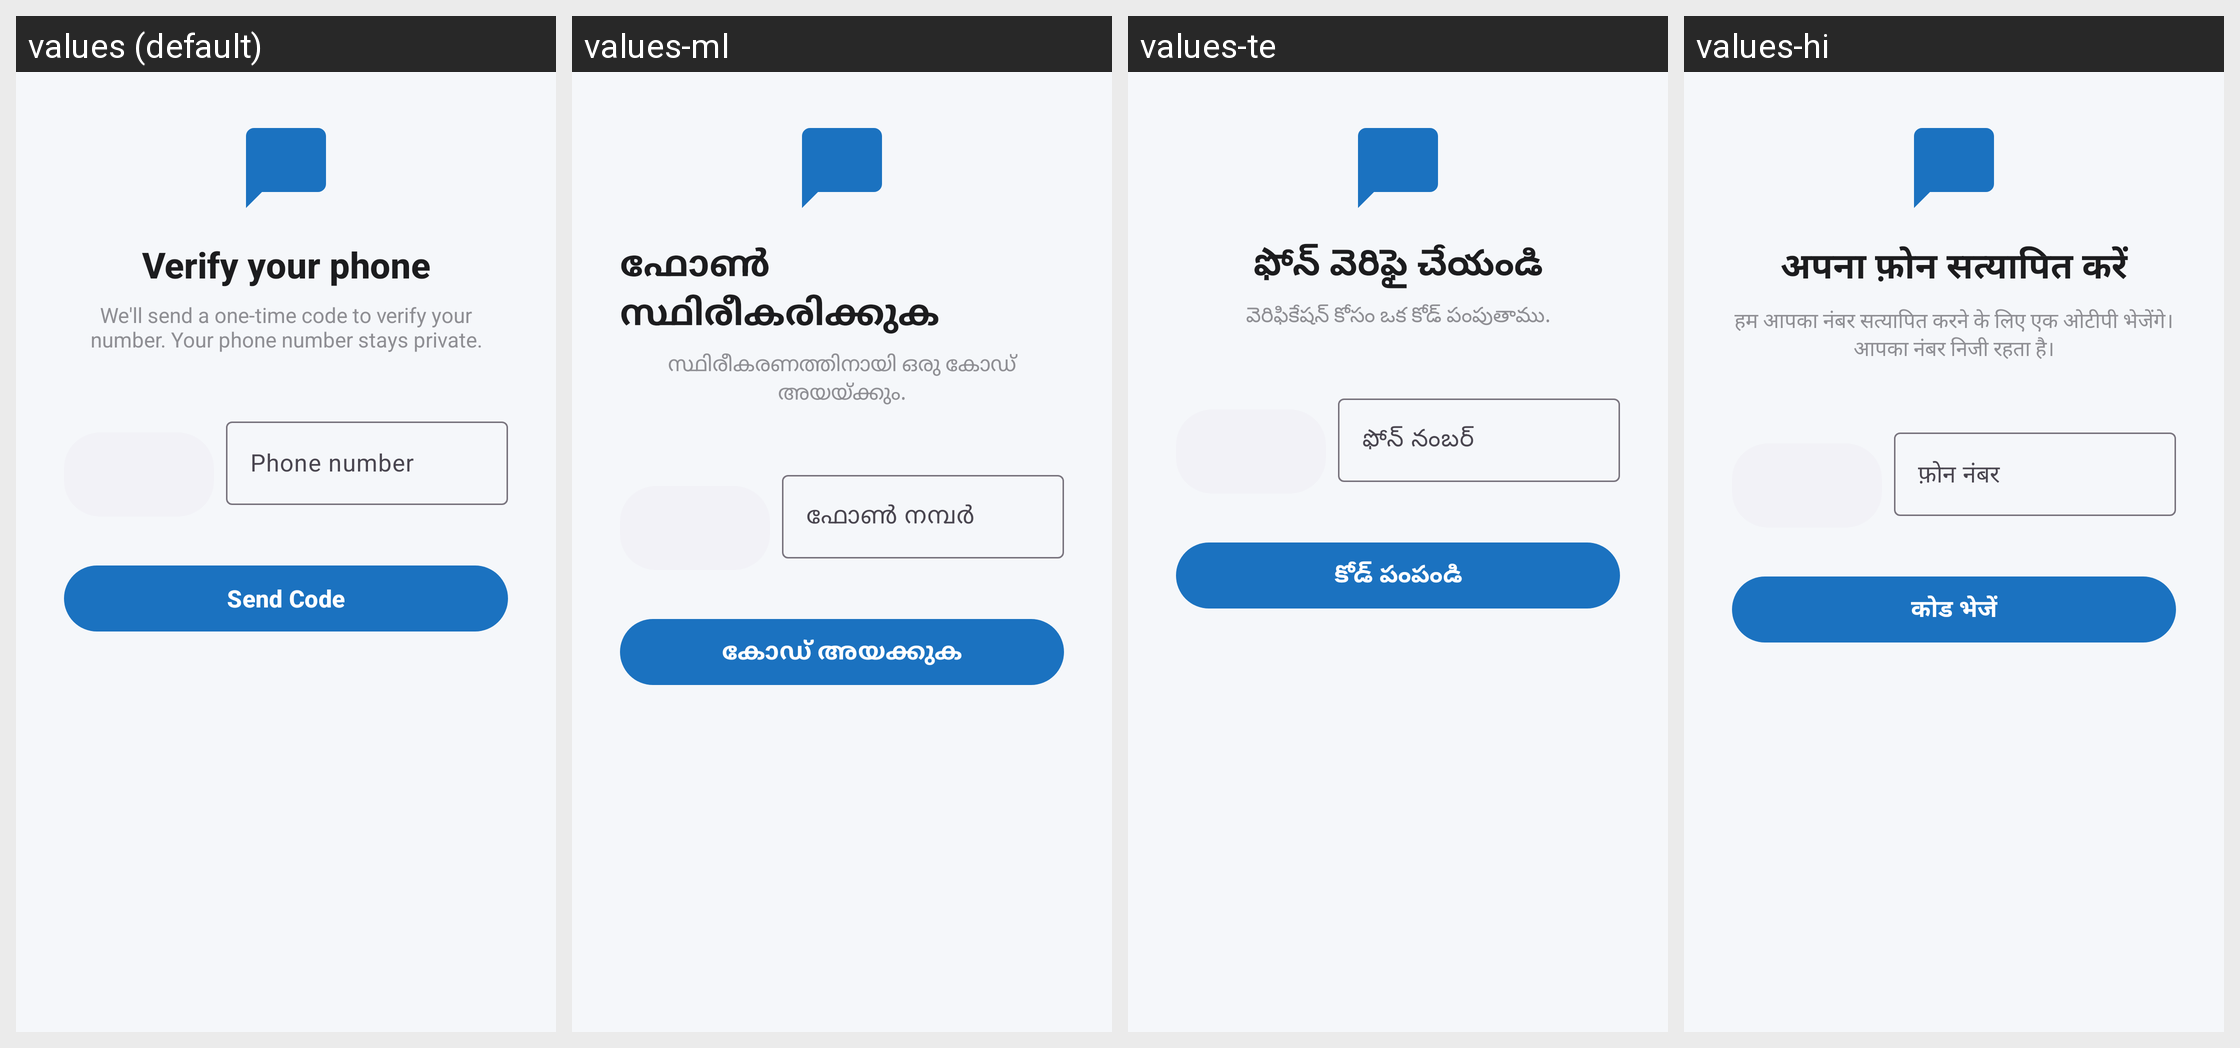

This grid shows one Android layout under several languages. Give, for every string resource on the screen, its name, the default text and each shown locale's text.
Android screen res/layout/activity_auth.xml rendered under 4 locales, left to right: values (default), values-ml, values-te, values-hi. Device: Nexus 5 (rendered at 1080×1920; each locale shown at half size, 540×960, under a caption strip naming it); theme Theme.AnonChat.
Other locales in the repository, not shown: values-bn, values-gu, values-kn, values-mr, values-pa, values-ta, values-ur.
Strings drawn on this screen, with the default value and each locale's value (text and hints the layout hard-codes, and strings that could not be matched under every locale, appear in the picture but are not listed):

auth_heading
  values: Verify your phone
  values-ml: ഫോൺ സ്ഥിരീകരിക്കുക
  values-te: ఫోన్ వెరిఫై చేయండి
  values-hi: अपना फ़ोन सत्यापित करें

auth_subtitle
  values: We'll send a one-time code to verify your number. Your phone number stays private.
  values-ml: സ്ഥിരീകരണത്തിനായി ഒരു കോഡ് അയയ്ക്കും.
  values-te: వెరిఫికేషన్ కోసం ఒక కోడ్ పంపుతాము.
  values-hi: हम आपका नंबर सत्यापित करने के लिए एक ओटीपी भेजेंगे। आपका नंबर निजी रहता है।

auth_phone_hint
  values: Phone number
  values-ml: ഫോൺ നമ്പർ
  values-te: ఫోన్ నంబర్
  values-hi: फ़ोन नंबर

auth_send_code
  values: Send Code
  values-ml: കോഡ് അയക്കുക
  values-te: కోడ్ పంపండి
  values-hi: कोड भेजें
